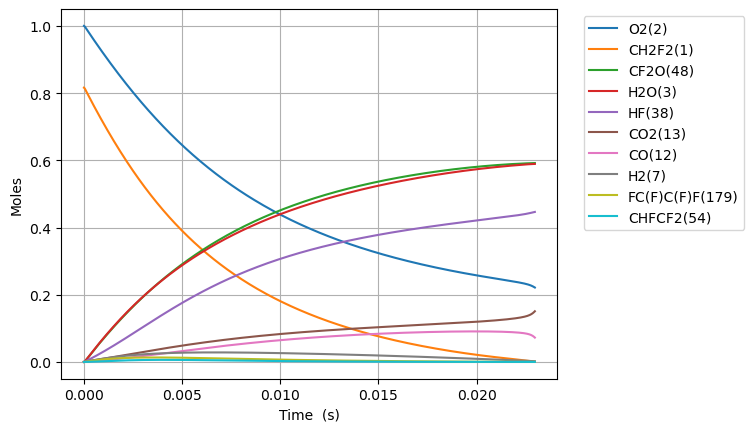

The table this chart was drawn from, first rows:
Time (s), Volume (m^3), N2, Ne, CH2F2(1), O2(2), H2O(3), OH(4), HF(38), CHF(40), CHF2(81), FC1OO1(129), [O]C([O])F(131), H(5), CFO2(136), CO2(13), F(37), HO2(10), [O]OC(F)F(168), H2(7), O(6), CF2O(48), CHFO(46), FC(F)C(F)F(179)
0.0, 0.2811, 3.76, 0.0, 0.8163, 1.0, 0.0, 0.0, 0.0, 0.0, 0.0, 0.0, 0.0, 0.0, 0.0, 0.0, 0.0, 0.0, 0.0, 0.0, 0.0, 0.0, 0.0, 0.0
4.834977948369182e-22, 0.2811, 3.76, 0.0, 0.8163, 1, 1.5002450163933724e-53, 7.603980694403811e-39, 4.6245187084057e-21, 4.624518708405693e-21, 2.6305124884722825e-22, 2.8352897077269025e-41, 3.740893647755705e-40, 5.688266184411211e-34, 5.848021531548398e-36, 4.337555619875852e-50, 1.3314909320693643e-28, 2.630512488466654e-22, 6.62601682260729e-38, 2.7828719964841214e-24, 4.884836632851009e-31, 7.608506872856583e-39, 1.7377023978649778e-38, 4.6315002270671855e-46
1.3537938255433711e-21, 0.2811, 3.76, 0.0, 0.8163, 1, 1.7810908834627198e-52, 4.592804339421332e-38, 1.2948652383535959e-20, 1.2948652383535921e-20, 7.365434967722387e-22, 1.7125149834844416e-40, 2.259499763241443e-39, 1.611662207452418e-33, 3.5322050050552113e-35, 5.149546031913308e-49, 3.728174610090231e-28, 7.365434967706629e-22, 4.002114160854776e-37, 7.792041590155539e-24, 1.367754315525124e-30, 4.595538151205493e-38, 1.049572248310445e-37, 2.797426137151106e-45
3.0943858869562768e-21, 0.2811, 3.76, 0.0, 0.8163, 1, 1.7486855911096905e-51, 2.2112375859347746e-37, 2.959691973379648e-20, 2.9596919733796305e-20, 1.6835279926222575e-21, 8.245022470330718e-40, 1.087851872762854e-38, 3.7731240887441266e-33, 1.7006046613742422e-34, 5.0558548305170497e-48, 8.52154196731601e-28, 1.6835279926186566e-21, 1.926845692014159e-36, 1.7810380777498377e-23, 3.1262958533125356e-30, 2.2125537986268697e-37, 5.053238572991329e-37, 1.346840266034853e-44
6.5755700097820884e-21, 0.2811, 3.76, 0.0, 0.8163, 1, 1.5466926021042187e-50, 9.657055481915013e-37, 6.289345443431752e-20, 6.289345443431677e-20, 3.577496984322286e-21, 3.600817929082748e-39, 4.75093493260319e-38, 8.399210664404003e-33, 7.426987345066134e-34, 4.471846341845698e-47, 1.8108276686503737e-27, 3.577496984314639e-21, 8.415041364710832e-36, 3.784705915218405e-23, 6.643379862116822e-30, 9.662803728529667e-37, 2.2068820452884946e-36, 5.88200528841338e-44
1.3537938255433711e-20, 0.2811, 3.76, 0.0, 0.8163, 1, 1.3000883272922347e-49, 4.0316305641928566e-36, 1.2948652383535958e-19, 1.2948652383535647e-19, 7.365434967722306e-21, 1.503270603279427e-38, 1.9834218119981742e-37, 1.8864035068029582e-32, 3.1006210160266604e-33, 3.758856299255465e-46, 3.728174614382391e-27, 7.365434967706583e-21, 3.5131141193459995e-35, 7.79204159015554e-23, 1.3677551612643236e-29, 4.034030343990184e-36, 9.21329811347986e-36, 2.4556214204251253e-43
2.746267474673696e-20, 0.2811, 3.76, 0.0, 0.8163, 1, 1.0658909587477301e-48, 1.6470526343475392e-35, 2.626726626374437e-19, 2.6267266263743094e-19, 1.4941310934522206e-20, 6.141350920578988e-38, 8.102925276430009e-37, 4.4644288884503906e-32, 1.2667048558192552e-32, 3.081737494627355e-45, 7.562868513424308e-27, 1.494131093449039e-20, 1.4352217478437028e-34, 1.580671294002981e-22, 2.7745910045367456e-29, 1.648033022689602e-35, 3.76393290187124e-35, 1.0032014752124752e-42
5.531214772934345e-20, 0.2811, 3.76, 0.0, 0.8163, 1, 8.631861334917617e-48, 6.657650089162849e-35, 5.290449402416118e-19, 5.290449402415605e-19, 3.009306286812143e-20, 2.4824322347106256e-37, 3.2753319512133935e-36, 1.1560721655434428e-31, 5.120223555902046e-32, 2.4956709225337287e-44, 1.5232256341819665e-26, 3.009306286805769e-20, 5.801395776997476e-34, 3.183605563977835e-22, 5.588268663750141e-29, 6.66161297552714e-35, 1.5214418590457075e-34, 4.0551007610449995e-42
1.1101109369455643e-19, 0.2811, 3.76, 0.0, 0.8163, 1, 6.947672957443558e-47, 2.6770118195003672e-34, 1.0617894954499485e-18, 1.0617894954497416e-18, 6.039656673531761e-20, 9.981750841346635e-37, 1.3169965720302888e-35, 3.3514275204158482e-31, 2.058819372266043e-31, 2.0087330768288466e-43, 3.05710321198565e-26, 6.039656673519097e-20, 2.332715726464004e-33, 6.389474103927544e-22, 1.121564787285114e-28, 2.678605278625819e-34, 6.117650799778125e-34, 1.630538181131867e-41
2.224089856249824e-19, 0.2811, 3.76, 0.0, 0.8163, 1, 5.57506999940995e-46, 1.0736014719452612e-33, 2.1272786058666214e-18, 2.1272786058657925e-18, 1.2100357446970087e-19, 4.003128537641525e-36, 5.281745293997763e-35, 1.0846525436062473e-30, 8.256786512250328e-31, 1.611881788421e-42, 6.124858416091463e-26, 1.2100357446945235e-19, 9.355233395720718e-33, 1.280121118382696e-21, 2.2470501853749983e-28, 1.0742405202818813e-33, 2.4534515893300123e-33, 6.53918738314063e-41
4.452047694858344e-19, 0.2811, 3.76, 0.0, 0.8163, 1, 4.4668402679528843e-45, 4.300005763689338e-33, 4.258256826699969e-18, 4.2582568266966454e-18, 2.4221758993843084e-19, 1.6033394402553366e-35, 2.1154530605491723e-34, 3.82542700909583e-30, 3.307021321871318e-30, 1.2914669194478075e-41, 1.2260369018296872e-25, 2.422175899379544e-19, 3.746973022110045e-32, 2.5624685343625792e-21, 4.498059206633507e-28, 4.3025652899587074e-33, 9.826603492854195e-33, 2.619085775905892e-40
8.907963372075383e-19, 0.2811, 3.76, 0.0, 0.8163, 1, 3.576188245041224e-44, 1.7211229196111978e-32, 8.520213268366662e-18, 8.520213268353362e-18, 4.8464562087574455e-19, 6.417536219740546e-35, 8.467325265840138e-34, 1.427399546951231e-29, 1.3236703633732695e-29, 1.0339588023651657e-40, 2.4531390998682813e-25, 4.846456208748755e-19, 1.4997656981895328e-31, 5.127163366322346e-21, 9.0002301494655e-28, 1.722147396882138e-32, 3.933202283915709e-32, 1.0483168643117567e-39
1.781979472650946e-18, 0.2811, 3.76, 0.0, 0.8163, 1, 2.8620374735549447e-43, 6.886733547205498e-32, 1.7044126151700047e-17, 1.704412615164684e-17, 9.695016827497883e-19, 2.567850439147106e-34, 3.388033021613931e-33, 5.503921050806473e-29, 5.296405613949944e-29, 8.274812824897532e-40, 4.907343806335525e-25, 9.695016827483859e-19, 6.001016328000577e-31, 1.0256553030241879e-20, 1.800518363638956e-27, 6.890832788583174e-32, 1.573793236885841e-31, 4.194632957179471e-39
3.5643457435377616e-18, 0.2811, 3.76, 0.0, 0.8163, 1, 2.290064823855399e-42, 2.755141857912102e-31, 3.4091951918366824e-17, 3.4091951918153954e-17, 1.9392138064955393e-18, 1.0273074067996234e-33, 1.3554338201759514e-32, 2.160419530558093e-28, 2.1189071267735893e-28, 6.621107483855028e-39, 9.81575446083024e-25, 1.9392138064940806e-18, 2.4007972938800643e-30, 2.0515332358080946e-20, 3.601753701527913e-27, 2.7567818196698397e-31, 6.296197740131483e-31, 1.678126324152979e-38
7.129078285311393e-18, 0.2811, 3.76, 0.0, 0.8163, 1, 1.8322258174146306e-41, 1.1021464384816238e-30, 6.818760345170038e-17, 6.818760345084883e-17, 3.878638053977696e-18, 4.109564249889846e-33, 5.422176511598447e-32, 8.55936688031951e-28, 8.47631831843582e-28, 5.297388919046157e-38, 1.963258073606069e-24, 3.878638053980161e-18, 9.603970756320887e-30, 4.103289101375908e-20, 7.205202939323377e-27, 1.1028024751977448e-30, 2.518684069152515e-30, 6.713051637199698e-38
1.4258543368858655e-17, 0.2811, 3.76, 0.0, 0.8163, 1, 1.4658502437694083e-40, 4.408765159935072e-30, 1.3637890651836748e-16, 1.3637890651496118e-16, 7.757486548904623e-18, 1.643892736150535e-32, 2.168958835088957e-31, 3.407283157491598e-27, 3.390665294419643e-27, 4.238112300624403e-37, 3.926625315148646e-24, 7.757486548931088e-18, 3.8417446240802693e-29, 8.206800832511534e-20, 1.441601566299222e-26, 4.411389402572537e-30, 1.0075146237291397e-29, 2.6853299421845356e-37
2.851747353595318e-17, 0.2811, 3.76, 0.0, 0.8163, 1, 1.1727080361564274e-39, 1.7635419530046134e-29, 2.727615126517016e-16, 2.7276151263807614e-16, 1.5515183538608945e-17, 6.575705893570408e-32, 8.676011653423734e-31, 1.3596204094318353e-26, 1.356293711559903e-26, 3.390570279775322e-36, 7.853367744220396e-24, 1.551518353874801e-17, 1.5367291143598244e-28, 1.6413824294782783e-19, 2.8853298102703205e-26, 1.764591662609078e-29, 4.0301404884203273e-29, 1.0741538469611029e-36
5.703533387014222e-17, 0.2811, 3.76, 0.0, 0.8163, 1, 9.381775726701913e-39, 7.054239648239429e-29, 5.455267249183697e-16, 5.455267248638675e-16, 3.103057751741945e-17, 2.6303100468178733e-31, 3.470439803518441e-30, 5.431895795862586e-26, 5.425230033448927e-26, 2.7124883535152025e-35, 1.570688438631546e-23, 3.1030577518042115e-17, 6.146978986337304e-28, 3.282787121932528e-19, 5.779049095211189e-26, 7.058438458912641e-29, 1.6120725941411176e-28, 4.296659226306527e-36
1.1407105453852032e-16, 0.2811, 3.76, 0.0, 0.8163, 1, 7.505465270879525e-38, 2.8217102726207e-28, 1.0910571494517057e-15, 1.0910571492336957e-15, 6.206136547264793e-17, 1.0521301161151372e-30, 1.3881828532455093e-29, 2.1714411364205e-25, 2.1701030501777494e-25, 2.1700034604638204e-34, 3.1414044806353244e-23, 6.206136547527144e-17, 2.4588040994789723e-27, 6.565596506841026e-19, 1.1591538853482375e-25, 2.8233897490659063e-28, 6.448323173666544e-28, 1.7186725365727325e-35
2.281424958752765e-16, 0.2811, 3.76, 0.0, 0.8163, 1, 6.0043902753550464e-37, 1.1286870285331417e-27, 2.1821179985183764e-15, 2.1821179976463337e-15, 1.2412294137353475e-16, 4.208537135148819e-30, 5.552744503705321e-29, 8.683130167656791e-25, 8.680434268814018e-25, 1.7360077605493082e-33, 6.282887419015073e-23, 1.2412294138429447e-16, 9.835241400729978e-27, 1.3131215276658013e-18, 2.331672312674068e-25, 1.129358775726262e-27, 2.5793358284297337e-27, 6.874708464980429e-35
4.562853785487889e-16, 0.2811, 3.76, 0.0, 0.8163, 1, 4.8035197362121134e-36, 4.514754247616578e-27, 4.364239696651714e-15, 4.3642396931635375e-15, 2.4824609313702777e-16, 1.6834217689081705e-29, 2.221099801242776e-28, 3.472725189540418e-24, 3.472178116717154e-24, 1.3888080150749676e-32, 1.256605671352837e-22, 2.482460931805979e-16, 3.9341015551566345e-26, 2.6262452816291968e-18, 4.716791072538591e-25, 4.517440879057939e-27, 1.0317356427884604e-26, 2.74988755097424e-34
6.844282612223013e-16, 0.2811, 3.76, 0.0, 0.8163, 1, 1.3735070119252286e-35, 9.593856940787614e-27, 6.546361394785046e-15, 6.546361387372669e-15, 3.723692448622402e-16, 3.577279608950508e-29, 4.719837631734077e-28, 7.37921172822908e-24, 7.378381248667772e-24, 3.9711240144463955e-32, 1.8849429426060472e-22, 3.72369244955159e-16, 8.359968919953873e-26, 3.939369035592592e-18, 7.1419917401389705e-25, 9.599565504887109e-27, 2.192439060102644e-26, 5.843514359025887e-34
9.125711438958136e-16, 0.2811, 3.76, 0.0, 0.8163, 1, 2.897124813176399e-35, 1.636599536559255e-26, 8.728483092918375e-15, 8.728483080273728e-15, 4.964923965491721e-16, 6.102430366702354e-29, 8.051487400683557e-28, 1.2587772632218109e-23, 1.2586652818739625e-23, 8.376251622305938e-32, 2.5133005556876403e-22, 4.964923967079775e-16, 1.4261126229344877e-25, 5.252492789555985e-18, 9.607274317998191e-25, 1.6375732674018926e-26, 3.7400438344213504e-26, 9.968351855433772e-34
1.3688569092428384e-15, 0.2811, 3.76, 0.0, 0.8163, 1, 7.91294864542289e-35, 3.388372422053382e-26, 1.3092726489185022e-14, 1.309272646300588e-14, 7.447386998331941e-16, 1.263434742817657e-28, 1.6669578584595717e-27, 2.6060783254442204e-23, 2.6059070851917693e-23, 2.2878142305678147e-31, 3.7700635229588236e-22, 7.447387001625866e-16, 2.9525856007910934e-25, 7.878740297482775e-18, 1.4631909270914611e-24, 3.3903881208577984e-26, 7.743287178869987e-26, 2.063821748986045e-33
1.825142674589863e-15, 0.2811, 3.76, 0.0, 0.8163, 1, 1.6556538534491398e-34, 5.762735143214713e-26, 1.7456969885451652e-14, 1.7456969840927778e-14, 9.92985002976445e-16, 2.148777972931351e-28, 2.8350579534104918e-27, 4.432198570590656e-23, 4.43196588899058e-23, 4.786872564555255e-31, 5.026901294608158e-22, 9.92985003537241e-16, 5.021575304178626e-25, 1.0504987805409575e-17, 1.980393972428047e-24, 5.766162853876984e-26, 1.3169304800835867e-25, 3.5100218424132716e-33
2.7377142052839127e-15, 0.2811, 3.76, 0.0, 0.8163, 1, 5.2280461513604495e-34, 1.255582905070289e-25, 2.6185456677984846e-14, 2.6185456580976405e-14, 1.489477608800706e-15, 4.681781860264073e-28, 6.177008408689708e-27, 9.656713887675557e-23, 9.656351143008588e-23, 1.511546393391677e-30, 7.540822470434415e-22, 1.4894776100240083e-15, 1.0940989984050104e-24, 1.575748282126323e-17, 3.0631996038015427e-24, 1.2563294899912175e-25, 2.8693233437764794e-25, 7.647629142802176e-33
3.650285735977962e-15, 0.2811, 3.76, 0.0, 0.8163, 1, 1.1891385988600812e-33, 2.204381658856217e-25, 3.491394347051797e-14, 3.491394330020379e-14, 1.9859702140156402e-15, 8.219687963714202e-28, 1.0844739567170261e-26, 1.69538065241968e-22, 1.6953304237109085e-22, 3.438066925113515e-30, 1.0055067440894999e-21, 1.9859702161646937e-15, 1.9208697882759913e-24, 2.1009977837117002e-17, 4.209805663298547e-24, 2.2056920033830984e-25, 5.037566573332107e-25, 1.342667460815627e-32
5.4754287973660614e-15, 0.2811, 3.76, 0.0, 0.8163, 1, 3.970289916144393e-33, 4.914172625084494e-25, 5.2370917055583986e-14, 5.2370916675907024e-14, 2.9789554226091155e-15, 1.8324197998632682e-27, 2.4175849429771442e-26, 3.7794368152803656e-22, 3.7793558100947534e-22, 1.1478986405811092e-29, 1.5084533249471018e-21, 2.978955427403045e-15, 4.2821448165976095e-24, 3.151496786882519e-17, 6.695300914385412e-24, 4.917091760204814e-25, 1.1230115585793883e-24, 2.993178503274297e-32
9.12571492014226e-15, 0.2811, 3.76, 0.0, 0.8163, 1, 1.8669304945252002e-32, 1.3583361524931606e-24, 8.728486422571512e-14, 8.728486317624351e-14, 4.9649258324486826e-15, 5.065175996719895e-27, 6.682461641960324e-26, 1.0446736212823642e-21, 1.0446582108137725e-21, 5.397694463501159e-29, 2.514736938788884e-21, 4.964925845706655e-15, 1.1836349781164373e-23, 5.252494793224609e-17, 1.2435620427634138e-23, 1.359141879854301e-24, 3.1041355184166554e-24, 8.27352491758631e-32
1.6426287165694656e-14, 0.2811, 3.76, 0.0, 0.8163, 1, 1.1164299645981801e-31, 4.392370596869467e-24, 1.5711275856597377e-13, 1.571127551723665e-13, 8.936866622730847e-15, 1.637994543572554e-26, 2.160846037419032e-25, 3.3780770814333414e-21, 3.3780423732637078e-21, 3.2278190712546616e-28, 4.528866440299459e-21, 8.936866665617479e-15, 3.8274423624386493e-23, 9.45449080591213e-17, 2.6994407159358943e-23, 4.3949683231243266e-24, 1.003763861187687e-23, 2.675374388125571e-31
3.102743165679945e-14, 0.2811, 3.76, 0.0, 0.8163, 1, 7.674596653505059e-31, 1.56614125953528e-23, 2.967685472464767e-13, 2.9676853514629596e-13, 1.6880748085707592e-14, 5.841136106546297e-26, 7.704544309185157e-25, 1.2044774546930284e-20, 1.2044682069368905e-20, 2.2188518344887794e-27, 8.563375082771343e-21, 1.6880748238655157e-14, 1.3647053775384708e-22, 1.785848283131285e-16, 6.842496397722484e-23, 1.5670619516194917e-23, 3.579001059184641e-23, 9.539400726478245e-31
6.022972063900904e-14, 0.2811, 3.76, 0.0, 0.8163, 1, 5.6832602159985495e-30, 5.900401507869353e-23, 5.760801246074251e-13, 5.760800790206243e-13, 3.2768510541332666e-14, 2.2011726110473606e-25, 2.9025512233466432e-24, 4.5377995733016913e-20, 4.5377707321311647e-20, 1.643086184287901e-26, 1.6657394238865277e-20, 3.276851111761882e-14, 5.141455754165354e-22, 3.4666466882315447e-16, 2.005391020684171e-22, 5.903828233641121e-23, 1.3483700041141147e-22, 3.594023313235837e-30
8.943200962121862e-14, 0.2811, 3.76, 0.0, 0.8163, 1, 1.7656233659946422e-29, 1.3008637705276368e-22, 8.55391701968297e-13, 8.553916014635543e-13, 4.8656272369891237e-14, 4.853921258852509e-25, 6.399048562243868e-24, 1.0004434356170558e-19, 1.0004374719411404e-19, 5.104510922182671e-26, 2.4784753049141086e-20, 4.865627364047044e-14, 1.1335312453278674e-21, 5.147445093371479e-16, 3.9832437940260753e-22, 1.3016115574761542e-22, 2.972737229749332e-22, 7.923896100232019e-30
1.4783658758563778e-13, 0.2811, 3.76, 0.0, 0.8163, 1, 7.976513362837138e-29, 3.5547335351813437e-22, 1.414014856689813e-12, 1.4140145820550798e-12, 8.043179414609711e-14, 1.3269871222217524e-24, 1.748467142727626e-23, 2.733765646551012e-19, 2.733749798813769e-19, 2.305958171927852e-25, 4.113951843624581e-20, 8.043179761811648e-14, 3.0974356536890386e-21, 8.509041903867365e-16, 9.909115397754003e-22, 3.556729565246875e-22, 8.123167791182357e-22, 2.1653652730589248e-29
2.0624116555005696e-13, 0.2811, 3.76, 0.0, 0.8163, 1, 2.1038876205964478e-28, 6.918262139501998e-22, 1.972638011411026e-12, 1.972637476920839e-12, 1.1220731341472497e-13, 2.5836594175344115e-24, 3.402652685653575e-23, 5.320414794616988e-19, 5.320383718287207e-19, 6.08200789027597e-25, 5.762771048522437e-20, 1.1220732017197829e-13, 6.0281835808832e-21, 1.1870638714751909e-15, 1.846190329685088e-21, 6.922063952611842e-22, 1.5809192759017774e-21, 4.214407816861729e-29
2.6464574351447613e-13, 0.2811, 3.76, 0.0, 0.8163, 1, 4.349234402247568e-28, 1.1391491296147094e-21, 2.5312611661319394e-12, 2.531260286060836e-12, 1.4398283017621163e-13, 4.255913588341172e-24, 5.602374453797587e-23, 8.76039094989577e-19, 8.760338756088639e-19, 1.2572569965697768e-24, 7.424937191578902e-20, 1.4398284130247615e-13, 9.925774393743048e-21, 1.5232235526170075e-15, 2.9641648659325787e-21, 1.1397618291094946e-21, 2.603081204911034e-21, 6.939611588164496e-29
3.230503214788953e-13, 0.2811, 3.76, 0.0, 0.8163, 1, 7.794667409266306e-28, 1.697446371548463e-21, 3.0898843208525534e-12, 3.089883009475085e-12, 1.7575834443100615e-13, 6.3442679900204646e-24, 8.347542954462444e-23, 1.3053694067025694e-18, 1.3053614307552412e-18, 2.253179394910617e-24, 9.100454660668891e-20, 1.7575836101004195e-13, 1.4790207308732982e-20, 1.859383233827082e-15, 4.344839342728926e-21, 1.6983396097958697e-21, 3.878802522640203e-21, 1.034107344243233e-28
4.3985947740773364e-13, 0.2811, 3.76, 0.0, 0.8163, 1, 1.9251169399149615e-27, 3.146979609518107e-21, 4.207130630292894e-12, 4.207128199126413e-12, 2.3930936542217995e-13, 1.177119430015195e-23, 1.5473889093123624e-22, 2.420028084291735e-18, 2.420012453907727e-18, 5.5645412247475306e-24, 1.249155980415308e-19, 2.393093961579745e-13, 2.741959634777959e-20, 2.5317025965071038e-15, 7.894303577836305e-21, 3.1485634897461414e-21, 7.19092311109974e-21, 1.9173129519539125e-28
5.56668633336572e-13, 0.2811, 3.76, 0.0, 0.8163, 1, 3.856170755474059e-27, 5.0404600529556375e-21, 5.324376939732066e-12, 5.324373045874979e-12, 3.028603763918384e-13, 1.8868584261679502e-23, 2.4780975048929563e-22, 3.876017438340071e-18, 3.875990919990248e-18, 1.1145595254196058e-23, 1.5936121580621544e-19, 3.028604256192303e-13, 4.391634400424241e-20, 3.204021959634441e-15, 1.249461647875145e-20, 5.042880800395934e-21, 1.1517280581793661e-20, 3.0711350720453357e-28
6.734777892654103e-13, 0.2811, 3.76, 0.0, 0.8163, 1, 6.792441974403931e-27, 7.377923613173479e-21, 6.441623249170085e-12, 6.4416175497209525e-12, 3.6641137734376077e-13, 2.7640800186127235e-23, 3.626804736136471e-22, 5.673337386462478e-18, 5.6732962758151245e-18, 1.9631233728039292e-23, 1.943417693329253e-19, 3.6641144939744323e-13, 6.428044318186927e-20, 3.876341323334541e-15, 1.814581323162735e-20, 7.381294446177763e-21, 1.6857874437687075e-20, 4.4956552363613065e-28
9.07096101123087e-13, 0.2811, 3.76, 0.0, 0.8163, 1, 1.6536054151110086e-26, 1.3384939780902914e-20, 8.676115868042743e-12, 8.676105528705806e-12, 4.935133492090823e-13, 5.022667068570415e-23, 6.577922141517591e-22, 1.0291968720529948e-17, 1.0291885481402127e-17, 4.7785610407493045e-23, 2.659091209503336e-19, 4.935134799188604e-13, 1.166106682325268e-19, 5.2209800529411195e-15, 3.260099512801749e-20, 1.339042201229222e-20, 3.058176930312064e-20, 8.157106910279641e-28
1e-12, 0.2811, 3.76, 0.0, 0.8163, 1, 2.214431107244978e-26, 1.626742172882556e-20, 9.564715201947419e-12, 9.56470263626692e-12, 5.440584714994229e-13, 6.10824924887344e-23, 7.993628773508682e-22, 1.2508113124500256e-17, 1.2508007695684613e-17, 6.398891621553793e-23, 2.9496527615535343e-19, 5.44058630353395e-13, 1.4172010161511434e-19, 5.755707745299057e-15, 3.9517742977037116e-20, 1.6273776978811047e-20, 3.716686475159925e-20, 9.914316919356398e-28
1.1407144129807636e-12, 0.2811, 3.76, 0.0, 0.8163, 1, 3.2858801620874936e-26, 2.1168306218259477e-20, 1.0910608486911003e-11, 1.0910592136082313e-11, 6.206152810473682e-13, 7.956256220266219e-23, 1.0400158064103057e-21, 1.6275921421128198e-17, 1.6275775761183294e-17, 9.494269327671948e-23, 3.396205139041328e-19, 6.206154877503243e-13, 1.8441021626044428e-19, 6.5656187862984325e-15, 5.1260121711782284e-20, 2.1175968646294253e-20, 4.83626037836018e-20, 1.2902299428839428e-27
1.607951036696117e-12, 0.2811, 3.76, 0.0, 0.8163, 1, 9.200137171391883e-26, 4.2065193585621863e-20, 1.5379593724634884e-11, 1.5379561236015597e-11, 8.748190247585808e-13, 1.5861822342446297e-22, 2.065567411879897e-21, 3.233978827076702e-17, 3.2339442441676124e-17, 2.6575917856528473e-22, 4.934867766977454e-19, 8.748194354546733e-13, 3.6641706206164157e-19, 9.254896268121115e-15, 1.0119129016192806e-19, 4.207640822363794e-20, 9.609507602040768e-20, 2.5646412975545797e-27
2.0751876604114704e-12, 0.2811, 3.76, 0.0, 0.8163, 1, 1.977699638013844e-25, 7.007079780598541e-20, 1.9848578962342827e-11, 1.9848524849531416e-11, 1.1290226087091707e-12, 2.650758422477541e-22, 3.4388722829704655e-21, 5.386493262984149e-17, 5.386426206007172e-17, 5.7114127003244675e-22, 6.559633106370345e-19, 1.1290232927333078e-12, 6.103005415172586e-19, 1.1944173776530705e-14, 1.6794148568457957e-19, 7.008279177215327e-20, 1.6005525999937182e-19, 4.27330185095287e-27
3.009660907842177e-12, 0.2811, 3.76, 0.0, 0.8163, 1, 6.034000306984625e-25, 1.4741700319037552e-19, 2.878654943771534e-11, 2.8786435617353085e-11, 1.6374292982517471e-12, 5.612665723805562e-22, 7.226894305727455e-21, 1.1329903255612895e-16, 1.1329722319157732e-16, 1.741627613030896e-21, 1.0068381624886042e-18, 1.6374307369008737e-12, 1.2836956468078076e-18, 1.7322728904015943e-14, 3.519076245661778e-19, 1.474141047356948e-19, 3.3665863884938037e-19, 8.995379138330813e-27
3.944134155272884e-12, 0.2811, 3.76, 0.0, 0.8163, 1, 1.3582380270510746e-24, 2.532246204649958e-19, 3.772451991303743e-11, 3.7724324439632034e-11, 2.145835351518674e-12, 9.702723221375163e-22, 1.2400389725594124e-20, 1.9457817847688702e-16, 1.9457438534275264e-16, 3.918368725571617e-21, 1.3924270446474943e-18, 2.1458378220249072e-12, 2.204592023513055e-18, 2.2701284230583032e-14, 6.031758770066803e-19, 2.531713356515387e-19, 5.781724919052878e-19, 1.5460480157216662e-26
4.878607402703591e-12, 0.2811, 3.76, 0.0, 0.8163, 1, 2.5708413645209514e-24, 3.875113482465839e-19, 4.666249038831802e-11, 4.6662191316452744e-11, 2.6542407703450874e-12, 1.4942251264320386e-21, 1.8955675948566988e-20, 2.97702327458683e-16, 2.976954749123698e-16, 7.412911697434246e-21, 1.8129118881437685e-18, 2.6542445498688107e-12, 3.37298616633769e-18, 2.807983981806201e-14, 9.217635825731984e-19, 3.873559120931562e-19, 8.845965713765564e-19, 2.367262332548443e-26
5.813080650134297e-12, 0.2811, 3.76, 0.0, 0.8163, 1, 4.34983859006009e-24, 5.502948856576474e-19, 5.560046086356611e-11, 5.56000362478995e-11, 3.162645556557349e-12, 2.1352512506022516e-21, 2.6889080341551276e-20, 4.226714363521774e-16, 4.2266021852306085e-16, 1.253636588260902e-20, 2.268474577475643e-18, 3.162650922187167e-12, 4.788874573485391e-18, 3.3458395728283893e-14, 1.3076880817546565e-18, 5.499692610685049e-19, 1.2559306301455239e-18, 3.3635827120092464e-26
6.747553897565004e-12, 0.2811, 3.76, 0.0, 0.8163, 1, 6.803927898534804e-24, 7.415929321405821e-19, 6.453843133879069e-11, 6.453785923405631e-11, 3.671049711973114e-12, 2.895471214398305e-21, 3.6196940190949824e-20, 5.694854617944705e-16, 5.694683430221273e-16, 1.9599403593527776e-20, 2.7592969489935188e-18, 3.671056940725808e-12, 6.452253746662619e-18, 3.883695202308012e-14, 1.7609667157761288e-18, 7.410128090073911e-19, 1.6921744217639434e-18, 4.535411003553295e-26
8.616500392426418e-12, 0.2811, 3.76, 0.0, 0.8163, 1, 1.4172497365226037e-23, 1.2098033508543509e-18, 8.241437228920573e-11, 8.241343937083527e-11, 4.687856137645269e-12, 4.781947860063521e-21, 5.892142181082246e-20, 9.286480878742504e-16, 9.286136431248871e-16, 4.078487122310662e-20, 3.8474478511758225e-18, 4.687867923406554e-12, 1.0521470414297862e-17, 4.95940660137205e-14, 2.8696557559444296e-18, 1.2083962047134489e-18, 2.75939022086259e-18, 7.407198712620024e-26
1e-11, 0.2811, 3.76, 0.0, 0.8163, 1, 2.2159125176863506e-23, 1.6299948539841454e-18, 9.56471520172057e-11, 9.564589546341177e-11, 5.440551991599737e-12, 6.5008879273467475e-21, 7.925807264825007e-20, 1.2508030156444394e-15, 1.2507501211398555e-15, 6.372143264982637e-20, 4.745127772560781e-18, 5.440567863918026e-12, 1.4171361673300095e-17, 5.755708995211539e-14, 3.8640322594710814e-18, 1.6276397445961337e-18, 3.716639864372465e-18, 9.988175909324482e-26
1.0485446887287831e-11, 0.2811, 3.76, 0.0, 0.8163, 1, 2.554749460673513e-23, 1.7922842036511825e-18, 1.0029031323963628e-10, 1.0028893172745744e-10, 5.704660061732386e-12, 7.1705061074933e-21, 8.710001438279799e-20, 1.3751898545821658e-15, 1.3751291944083966e-15, 7.344608307779174e-20, 5.0788183099042924e-18, 5.704677511706429e-12, 1.5580608251636698e-17, 6.035118228463316e-14, 4.247969444762945e-18, 1.789517498961362e-18, 4.086242010144326e-18, 1.0985840233206894e-25
1.2354393382149245e-11, 0.2811, 3.76, 0.0, 0.8163, 1, 4.180095074304366e-23, 2.4891770923109665e-18, 1.1816625419015622e-10, 1.181643363045871e-10, 6.721461498470156e-12, 1.0077906850306544e-20, 1.2070376711782181e-19, 1.9091104074297988e-15, 1.909012819548309e-15, 1.200529549433782e-19, 6.4548612552729314e-18, 6.72148571928497e-12, 2.1629639395503715e-17, 7.11083013304657e-14, 5.896046532893967e-18, 2.4843880820484934e-18, 5.672727841396622e-18, 1.527455031209823e-25
1.4223339877010658e-11, 0.2811, 3.76, 0.0, 0.8163, 1, 6.380597140124576e-23, 3.300623621015326e-18, 1.3604219514084028e-10, 1.3603965310288524e-10, 7.738260461961988e-12, 1.3520822305036744e-20, 1.5970388231739702e-19, 2.5304093885948105e-15, 2.5302623446217796e-15, 1.8306867474909575e-19, 7.97702884084892e-18, 7.738292559668748e-12, 2.8668536035872586e-17, 8.186542364586305e-14, 7.814025779711537e-18, 3.293019334861558e-18, 7.518845776465414e-18, 2.0276543669340744e-25
1.7961232866733484e-11, 0.2811, 3.76, 0.0, 0.8163, 1, 1.285685080617017e-22, 5.267744027724328e-18, 1.717940770430027e-10, 1.7179002336561324e-10, 9.77185102497069e-12, 2.2079446725424247e-20, 2.5377876802977293e-19, 4.035141187939179e-15, 4.03485041550919e-15, 3.681461722013826e-19, 1.1465542676022076e-17, 9.771902192304104e-12, 4.571581482640117e-17, 1.033796800639227e-13, 1.2460245830273036e-17, 5.251609325801099e-18, 1.1989970254637639e-17, 3.243323898738887e-25
2.169912585645631e-11, 0.2811, 3.76, 0.0, 0.8163, 1, 2.26841497410637e-22, 7.694778306167755e-18, 2.0754595894673567e-10, 2.0754004252086113e-10, 1.1805431860985217e-11, 3.297799872952205e-20, 3.690973254801979e-19, 5.889382323360629e-15, 5.8888760821017466e-15, 6.482511542002139e-19, 1.555596153161544e-17, 1.1805506515210767e-11, 6.672222318310814e-17, 1.2489395549593106e-13, 1.81877398439317e-17, 7.665378328618868e-18, 1.749960013588306e-17, 4.748164348745342e-25
2.6288966807048456e-11, 0.2811, 3.76, 0.0, 0.8163, 1, 4.0368931511638757e-22, 1.1305750938335835e-17, 2.5144648046651335e-10, 2.5143779647048193e-10, 1.4302497315904404e-11, 4.975280340859118e-20, 5.394269652958561e-19, 8.644320225162172e-15, 8.643430250575705e-15, 1.1508254858713788e-18, 2.141905268034346e-17, 1.4302606845560067e-11, 9.79316528223856e-17, 1.513118389552633e-13, 2.6701318218728248e-17, 1.125205169579379e-17, 2.568550053216535e-17, 6.995320488317213e-25
3.08788077576406e-11, 0.2811, 3.76, 0.0, 0.8163, 1, 6.546949213405086e-22, 1.561398403221047e-17, 2.9534700199078007e-10, 2.953350210401694e-10, 1.6799548463716217e-11, 7.049026504410328e-20, 7.410370769300651e-19, 1.1926235509015849e-14, 1.1924805845612505e-14, 1.8618585182018664e-18, 2.8228596505870626e-17, 1.679969951351255e-11, 1.351098883989764e-16, 1.77729764376428e-13, 3.684896355555966e-17, 1.5525344869756414e-17, 3.543720086771543e-17, 9.687125208607993e-25
3.546864870823275e-11, 0.2811, 3.76, 0.0, 0.8163, 1, 9.929372435748771e-22, 2.0621575284605262e-17, 3.392475235207424e-10, 3.3923171623927244e-10, 1.929658549613523e-11, 9.542554393026023e-20, 9.73521459200209e-19, 1.5735122422451924e-14, 1.573297110218835e-14, 2.816948340049665e-18, 3.60059962308032e-17, 1.929678470214506e-11, 1.782565248269232e-16, 2.0414773908563044e-13, 4.863273222657297e-17, 2.0485425102857764e-17, 4.675467371966618e-17, 1.2828339724334368e-24
... 1,482 more rows
